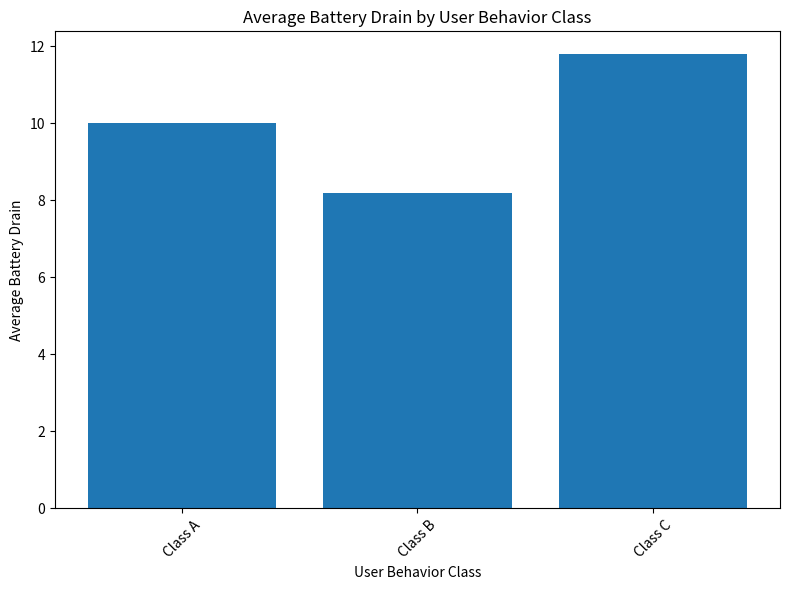

This chart was generated by the following Python code: (Note: this script raises an exception after producing the figure.)
import pandas as pd
import matplotlib.pyplot as plt

# Sample dataset
data = {
    'User Behavior Class': ['Class A', 'Class B', 'Class C', 'Class A', 'Class B', 'Class C'],
    'Battery Drain': [10.2, 8.5, 12.1, 9.8, 7.9, 11.5]
}
df = pd.DataFrame(data)

# Group by User Behavior Class and calculate average battery drain
avg_battery_drain = df.groupby('User Behavior Class')['Battery Drain'].mean().reset_index()

# Create bar plot
plt.figure(figsize=(8, 6))
plt.bar(avg_battery_drain['User Behavior Class'], avg_battery_drain['Battery Drain'])
plt.xlabel('User Behavior Class')
plt.ylabel('Average Battery Drain')
plt.title('Average Battery Drain by User Behavior Class')
plt.xticks(rotation=45)
plt.tight_layout()
plt.show()
plt.savefig('png_files/plot_250c2fa5.png')